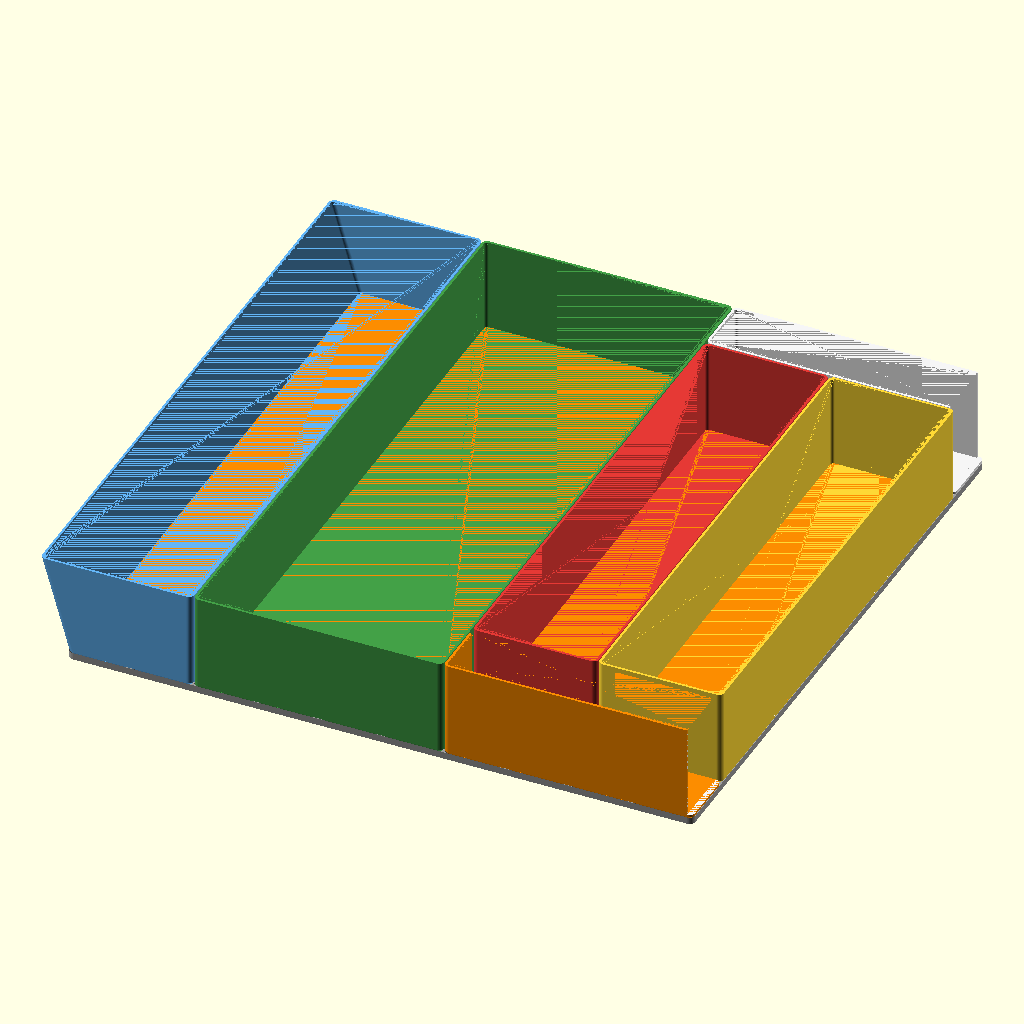
Cell 1 — every parameter at its default value.
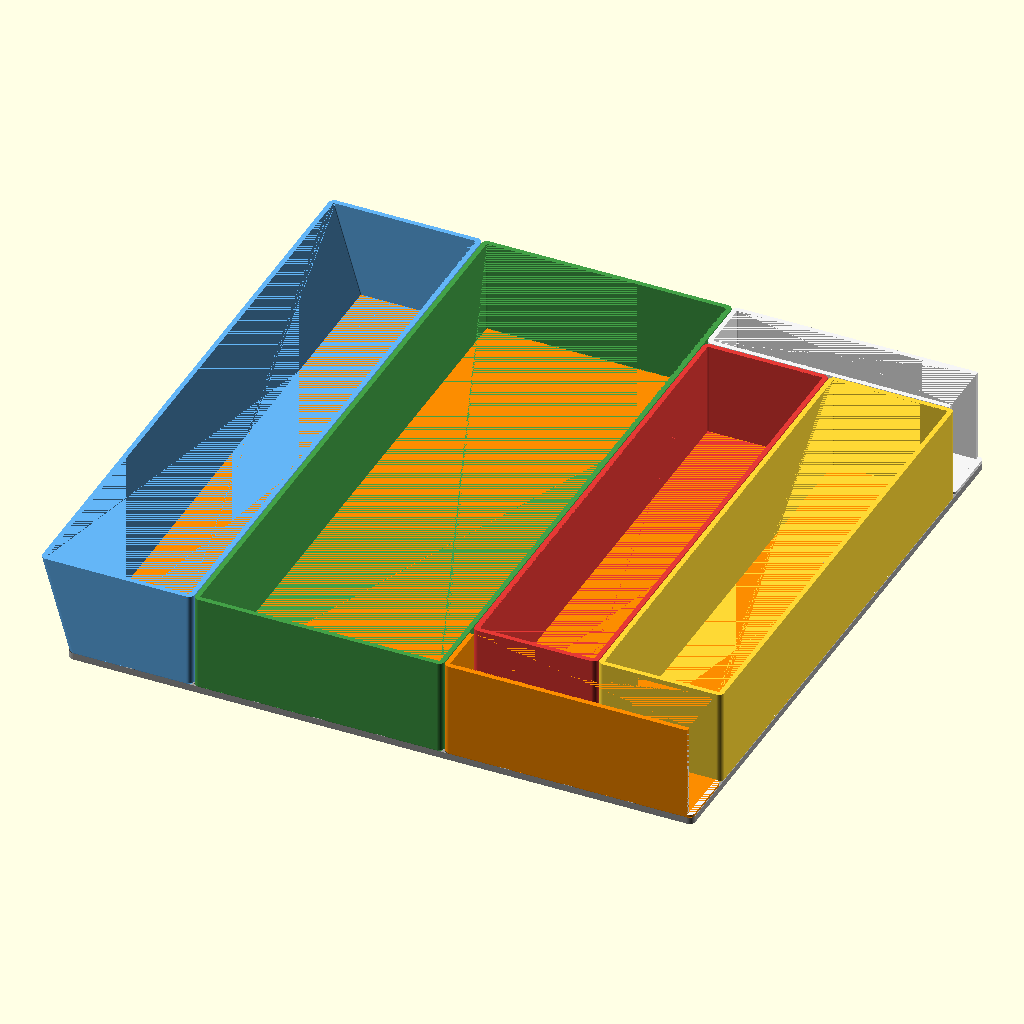
Cell 2 — wall_t set to 3.2, the other parameters unchanged.
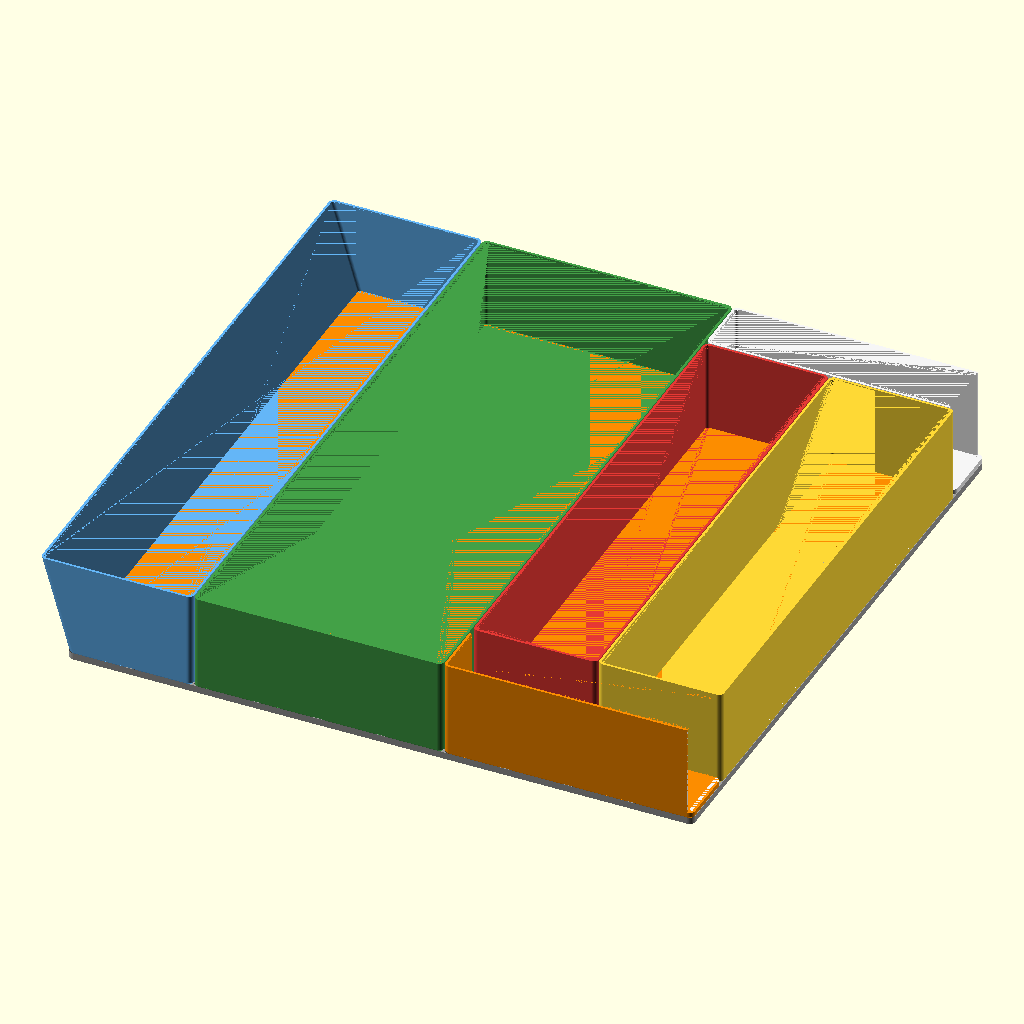
Cell 3 — floor_t set to 3.2, the other parameters unchanged.
The same orthographic view direction (rotation 55°, 0°, 25°; colour scheme Cornfield) for every cell, with the view re-fitted per cell, so scale and position can differ between cells.
The OpenSCAD source (long-drawer-organiser/drawer_long_assembly.scad):
// Long Drawer Organiser — assembly preview
// Render this file to generate drawer_long_assembly.stl.
//
// A viewing aid, not a printable part: the 10 x 10 baseplate floor (two
// drawer_baseplate_5x5 in front, two _back behind) as one slab, and six
// containers seated on top: a flared 2 x 10 (columns 1-2) and an unflared 4 x 10
// (columns 3-6), two 2 x 8 narrow slots (rows 2-9) against the vertical right
// wall, a three-sided 4 x 1 across their front (row 1, walled at the drawer front and against the 4 x 10,
// open on +X and +Y) and a 4 x 1 behind them (row 10) open on its +X short side. Both 4 x 1 are the
// printed parts seated turned 180 degrees. See layout.md.
// Colours are from filament-colors.json.
// No rotate(): sources stay OpenSCAD Z-up; the viewer applies the Z-up -> Y-up conversion itself.

include <_drawer_long.scad>

grid_x  = long_drawer_grid_x;
grid_y  = long_drawer_grid_y;
height  = long_drawer_height;
wall_t  = 1.6;
floor_t = 1.6;
flare   = long_left_flare(height);

narrow_y = long_span_y(long_narrow_rows);
narrow_gy = long_narrow_rows[1] - long_narrow_rows[0] + 1;

color("#9e9e9e") baseplate(grid_x, grid_y);   // Grey
color("#64b5f6") translate([long_span_x(long_left_cols), 0, 0])
    container(2, grid_y, height, wall_t, floor_t, fnx = flare);   // Blue
color("#43a047") translate([long_span_x(long_centre_cols), 0, 0])
    container(4, grid_y, height, wall_t, floor_t);                // Green
color("#e53935") translate([long_span_x(long_narrow_a_cols), narrow_y, 0]) container(2, narrow_gy, height, wall_t, floor_t);      // Red
color("#fdd835") translate([long_span_x(long_narrow_b_cols), narrow_y, 0]) container(2, narrow_gy, height, wall_t, floor_t);      // Yellow
// Both 4 x 1 are the printed parts seated turned 180 degrees about their own centre, so their open short sides face +X.
color("#fb8c00") translate([long_span_x(long_front_cols), long_row_y(long_front_row), 0]) rotate([0, 0, 180]) long_open_container(4, 1, height, wall_t, floor_t, open_nx = true, open_ny = true);  // Orange
color("#f5f5f5") translate([long_span_x(long_front_cols), long_row_y(long_rear_row), 0]) rotate([0, 0, 180]) long_open_container(4, 1, height, wall_t, floor_t, open_nx = true);  // White
Parameter table extracted from the source (name, type, default, range or options):
wall_t: number, default 1.6
floor_t: number, default 1.6
